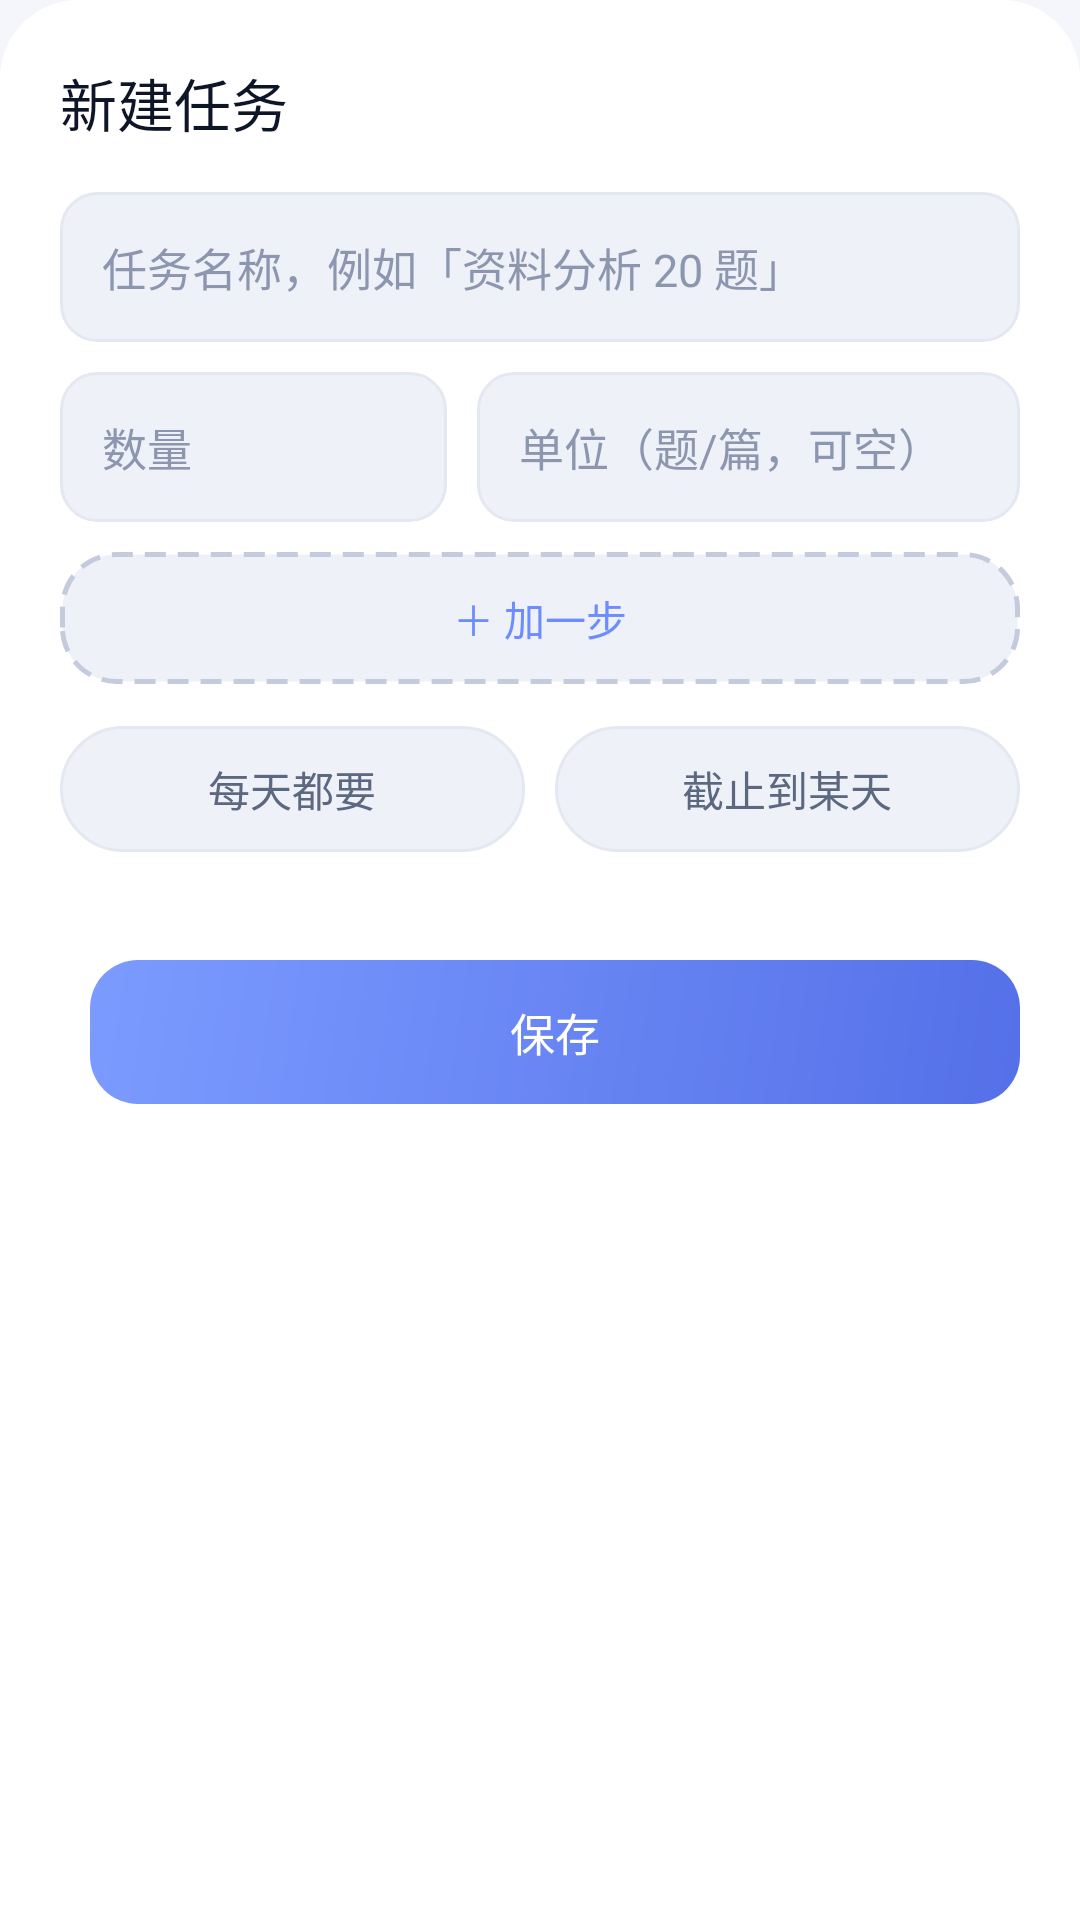

Android layout source for this screen:
<!-- AndroidManifest.xml: application theme Theme.Checkin -->
<!-- res/layout/sheet_task.xml -->
<?xml version="1.0" encoding="utf-8"?>
<LinearLayout xmlns:android="http://schemas.android.com/apk/res/android"
    android:layout_width="match_parent"
    android:layout_height="wrap_content"
    android:background="@drawable/bg_sheet"
    android:orientation="vertical"
    android:paddingHorizontal="20dp"
    android:paddingTop="20dp"
    android:paddingBottom="20dp">

    <TextView
        android:id="@+id/sheetTitle"
        android:layout_width="match_parent"
        android:layout_height="wrap_content"
        android:fontFamily="sans-serif-medium"
        android:text="@string/add_task"
        android:textColor="@color/ink"
        android:textSize="19sp" />

    <EditText
        android:id="@+id/inputTitle"
        android:layout_width="match_parent"
        android:layout_height="50dp"
        android:layout_marginTop="16dp"
        android:background="@drawable/bg_input"
        android:hint="@string/task_title_hint"
        android:importantForAutofill="no"
        android:inputType="text"
        android:maxLines="1"
        android:paddingHorizontal="14dp"
        android:textColor="@color/ink"
        android:textColorHint="@color/ink_dim"
        android:textSize="15sp" />

    <LinearLayout
        android:id="@+id/quantityRow"
        android:layout_width="match_parent"
        android:layout_height="wrap_content"
        android:layout_marginTop="10dp"
        android:orientation="horizontal">

        <EditText
            android:id="@+id/inputTarget"
            android:layout_width="0dp"
            android:layout_height="50dp"
            android:layout_weight="1"
            android:background="@drawable/bg_input"
            android:hint="@string/task_target_hint"
            android:importantForAutofill="no"
            android:inputType="number"
            android:maxLines="1"
            android:paddingHorizontal="14dp"
            android:textColor="@color/ink"
            android:textColorHint="@color/ink_dim"
            android:textSize="15sp" />

        <EditText
            android:id="@+id/inputUnit"
            android:layout_width="0dp"
            android:layout_height="50dp"
            android:layout_marginStart="10dp"
            android:layout_weight="1.4"
            android:background="@drawable/bg_input"
            android:hint="@string/task_unit_hint"
            android:importantForAutofill="no"
            android:inputType="text"
            android:maxLines="1"
            android:paddingHorizontal="14dp"
            android:textColor="@color/ink"
            android:textColorHint="@color/ink_dim"
            android:textSize="15sp" />
    </LinearLayout>

    
    <LinearLayout
        android:id="@+id/subtaskBox"
        android:layout_width="match_parent"
        android:layout_height="wrap_content"
        android:orientation="vertical" />

    <TextView
        android:id="@+id/btnAddSubtask"
        android:layout_width="match_parent"
        android:layout_height="44dp"
        android:layout_marginTop="10dp"
        android:background="@drawable/bg_dash"
        android:gravity="center"
        android:text="@string/task_add_subtask"
        android:textColor="@color/accent"
        android:textSize="13.5sp" />

    
    <LinearLayout
        android:layout_width="match_parent"
        android:layout_height="wrap_content"
        android:layout_marginTop="14dp"
        android:orientation="horizontal">

        <TextView
            android:id="@+id/chipDaily"
            android:layout_width="0dp"
            android:layout_height="42dp"
            android:layout_weight="1"
            android:background="@drawable/bg_chip"
            android:gravity="center"
            android:text="@string/repeat_daily"
            android:textColor="@color/chip_text"
            android:textSize="14sp" />

        <TextView
            android:id="@+id/chipUntil"
            android:layout_width="0dp"
            android:layout_height="42dp"
            android:layout_marginStart="10dp"
            android:layout_weight="1"
            android:background="@drawable/bg_chip"
            android:gravity="center"
            android:text="@string/repeat_until"
            android:textColor="@color/chip_text"
            android:textSize="14sp" />
    </LinearLayout>

    <TextView
        android:id="@+id/btnUntilDate"
        android:layout_width="match_parent"
        android:layout_height="50dp"
        android:layout_marginTop="10dp"
        android:background="@drawable/bg_input"
        android:gravity="center_vertical"
        android:paddingHorizontal="14dp"
        android:textColor="@color/ink"
        android:textSize="15sp"
        android:visibility="gone" />

    
    <LinearLayout
        android:id="@+id/colorRow"
        android:layout_width="match_parent"
        android:layout_height="wrap_content"
        android:layout_marginTop="16dp"
        android:orientation="horizontal" />

    <LinearLayout
        android:layout_width="match_parent"
        android:layout_height="wrap_content"
        android:layout_marginTop="20dp"
        android:orientation="horizontal">

        <TextView
            android:id="@+id/btnDelete"
            style="@style/BtnGhost"
            android:layout_width="0dp"
            android:layout_weight="1"
            android:text="@string/delete"
            android:textColor="@color/rose"
            android:visibility="gone" />

        <TextView
            android:id="@+id/btnSave"
            style="@style/BtnPrimary"
            android:layout_width="0dp"
            android:layout_marginStart="10dp"
            android:layout_weight="1.6"
            android:text="@string/save" />
    </LinearLayout>
</LinearLayout>
<!-- resources referenced by this layout -->
<resources>
  <color name="accent">#6C8CFF</color>
  <color name="ink">#0E1526</color>
  <color name="ink_dim">#8C97AF</color>
  <color name="rose">#FF6B8B</color>
  <!-- drawable bg_dash (drawable) -->
  <?xml version="1.0" encoding="utf-8"?>
  <shape xmlns:android="http://schemas.android.com/apk/res/android" android:shape="rectangle">
      <corners android:radius="18dp" />
      
      <solid android:color="@color/surface_alt" />
      <stroke
          android:width="1.5dp"
          android:color="#C3CBDC"
          android:dashGap="4dp"
          android:dashWidth="7dp" />
  </shape>
  <!-- drawable bg_input (drawable) -->
  <?xml version="1.0" encoding="utf-8"?>
  <shape xmlns:android="http://schemas.android.com/apk/res/android" android:shape="rectangle">
      <solid android:color="?attr/softFill" />
      <corners android:radius="12dp" />
      <stroke
          android:width="1dp"
          android:color="@color/divider" />
  </shape>
  <!-- drawable bg_sheet (drawable) -->
  <?xml version="1.0" encoding="utf-8"?>
  <shape xmlns:android="http://schemas.android.com/apk/res/android" android:shape="rectangle">
      <solid android:color="@color/surface" />
      <corners
          android:topLeftRadius="26dp"
          android:topRightRadius="26dp" />
  </shape>
  <string name="add_task">新建任务</string>
  <string name="delete">删除</string>
  <string name="repeat_daily">每天都要</string>
  <string name="repeat_until">截止到某天</string>
  <string name="save">保存</string>
  <string name="task_add_subtask">＋ 加一步</string>
  <string name="task_target_hint">数量</string>
  <string name="task_title_hint">任务名称，例如「资料分析 20 题」</string>
  <string name="task_unit_hint">单位（题/篇，可空）</string>
  <style name="BtnGhost">
          <item name="android:layout_width">match_parent</item>
          <item name="android:layout_height">48dp</item>
          <item name="android:background">@drawable/bg_btn_ghost</item>
          <item name="android:gravity">center</item>
          <item name="android:textColor">@color/accent</item>
          <item name="android:textSize">15sp</item>
          <item name="android:fontFamily">sans-serif-medium</item>
      </style>
  <style name="BtnPrimary">
          <item name="android:layout_width">match_parent</item>
          <item name="android:layout_height">48dp</item>
          <item name="android:background">@drawable/bg_btn_primary</item>
          <item name="android:gravity">center</item>
          <item name="android:textColor">#FFFFFF</item>
          <item name="android:textSize">15sp</item>
          <item name="android:fontFamily">sans-serif-medium</item>
      </style>
  <color name="surface_alt">#EEF1F8</color>
  <color name="divider">#E4E8F1</color>
  <color name="surface">#FFFFFF</color>
  <!-- drawable bg_btn_ghost (drawable) -->
  <?xml version="1.0" encoding="utf-8"?>
  <ripple xmlns:android="http://schemas.android.com/apk/res/android"
      android:color="#256C8CFF">
      <item>
          <shape android:shape="rectangle">
              <corners android:radius="16dp" />
              <solid android:color="@color/surface_alt" />
          </shape>
      </item>
  </ripple>
  <!-- drawable bg_btn_primary (drawable) -->
  <?xml version="1.0" encoding="utf-8"?>
  <ripple xmlns:android="http://schemas.android.com/apk/res/android"
      android:color="#33FFFFFF">
      <item>
          <shape android:shape="rectangle">
              <corners android:radius="16dp" />
              <gradient
                  android:angle="315"
                  android:endColor="#5570E8"
                  android:startColor="#7C9BFF" />
          </shape>
      </item>
  </ripple>
  <color name="accent_deep">#4A63D8</color>
  <color name="teal">#35D0BA</color>
  <color name="bg">#F4F6FB</color>
  <color name="ink_sub">#5C6780</color>
  <color name="transparent">#00000000</color>
</resources>
